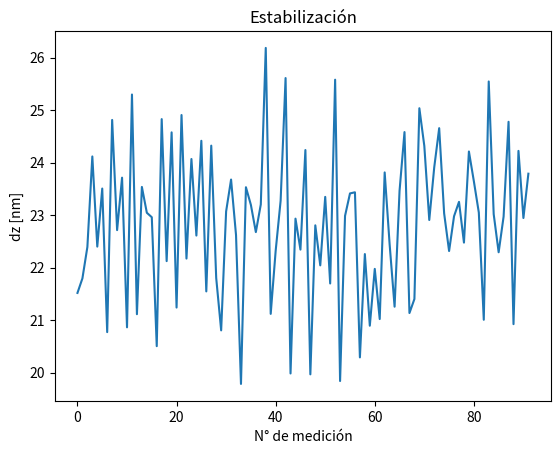

Generate this figure with matplotlib:
# -*- coding: utf-8 -*-
"""
Created on Wed Nov  8 09:41:31 2023

[redacted]
"""
import matplotlib.pyplot as plt
import numpy as np
y = [21.51877196698024,21.795885776557043, 22.393013222625086, 24.117207750725356, 22.400900710106725,23.506117710656326, 20.772800339297646, 24.812357110487937, 22.714572167438746, 23.71331966051457, 20.863912578121017,25.296417448506872, 21.11373579348583, 23.536913523910698, 23.045275612466867, 22.960040017783285, 20.50512479056124, 24.828247797276163, 22.124439610860463, 24.575757358518786, 21.240427596893824, 24.905975490023593, 22.172978587563193, 24.068609759689025, 22.611185442245187, 24.41541944257915, 21.547864526749436, 24.323077158112937, 21.803523406621025, 20.805982370828133, 23.069986741423236, 23.677403634901566,22.619784442098535, 19.786461563961893, 23.530921501266675, 23.19489479197182, 22.676726918753047, 23.203683748555704,26.183466587495786, 21.120282393276284, 22.32098044655777, 23.27344842063667,  25.60977657327112,19.98545233738605,  22.933044505025464, 22.34380427486758, 24.23933253573523, 19.968761265800822, 22.80583569517694,22.043525600797693,  23.347421269613733, 21.698697699535842, 25.578508621774745, 19.84179604806377, 22.9856238277207, 23.413277330905657, 23.435080330325036, 20.291620665416303,  22.25875913186337, 20.89459466523749, 21.976551074552845,21.02151985133787,23.81322218688001, 22.443097005058007, 21.256597830563805, 23.46147868776825, 24.581360447826228,  21.13561458957156, 21.402650391441966, 25.035220728096647,  24.317118546175152,22.90739111336643, 23.90877639698556, 24.655827962822514, 23.033653680455245, 22.316915550311933,  22.979200645677338, 23.252996297961545, 22.476947538668355, 24.21151264490345, 23.644250091474532, 23.048543652448643, 21.007813570703547 , 25.54463629905149, 23.019537813697752 , 22.29319309107359 , 22.97190701676209 ,  24.777111590129607 , 20.924582068489144 , 24.22337229974528 , 22.945238575001895 , 23.788912906718906    ]
x= [i for i in range(len(y))]
print("y: ",len(y))
print(x, "len: ", len(x))
plt.plot(x, y)
#Agregamos las etiquetas y añadimos una leyenda.
plt.xlabel('N° de medición')
plt.ylabel('dz [nm]')
plt.title("Estabilización")
#plt.savefig('grafica_dz_estab.png')
plt.show()
